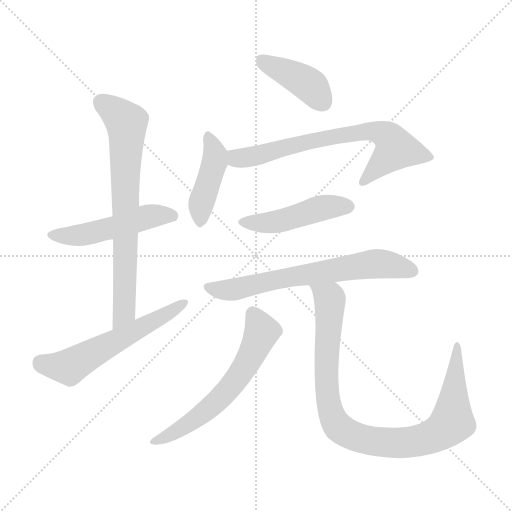
t = 0.00 s
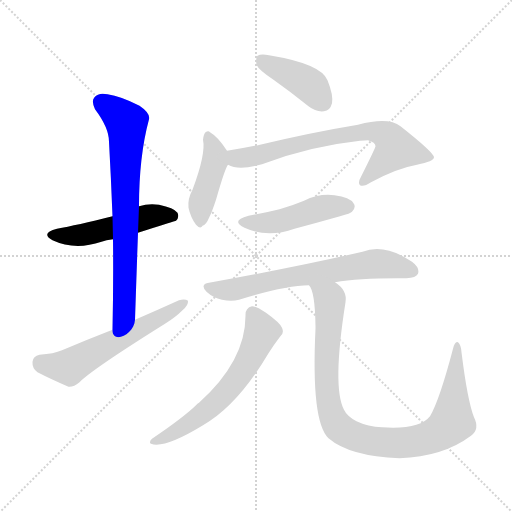
t = 1.49 s
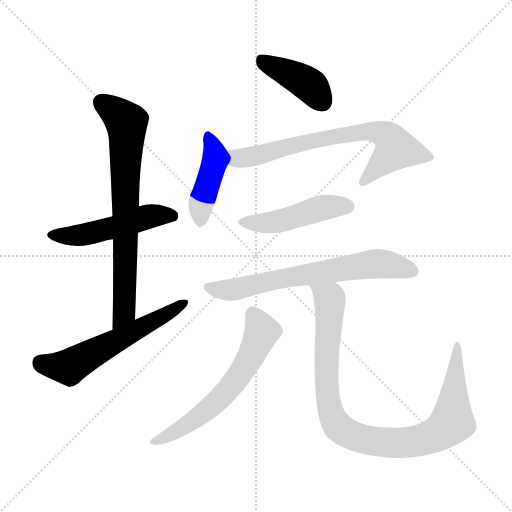
t = 2.98 s
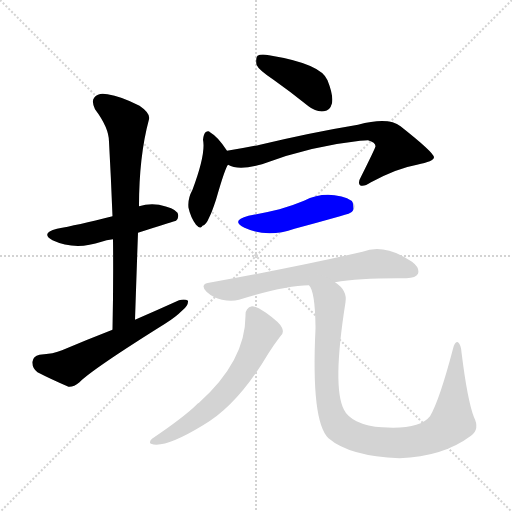
t = 4.46 s
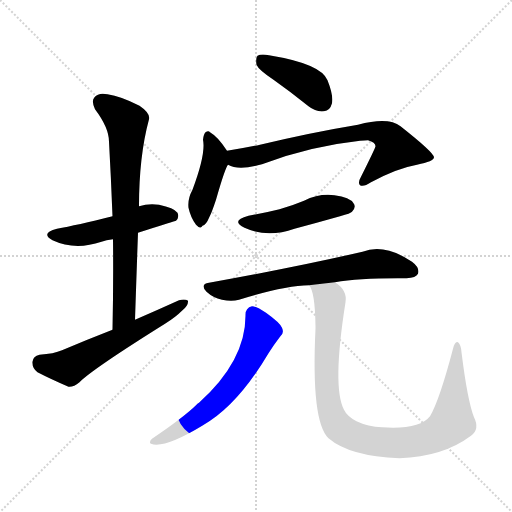
t = 5.95 s
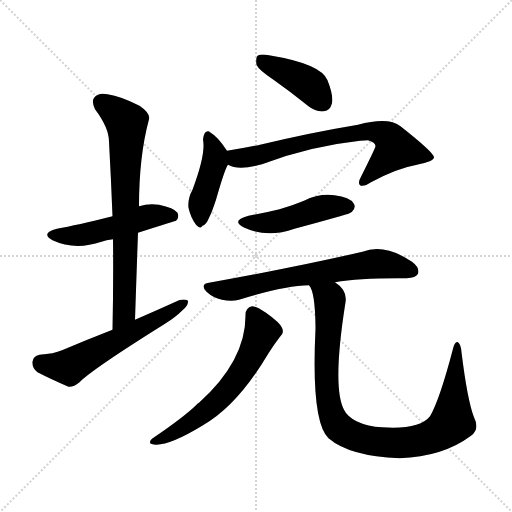
t = 7.44 s

The animated SVG that drew these frames (rendered in a browser with its animation timeline set to each time). Animation: 10 CSS @keyframes rules; one cycle of 7.44 s.

<svg version="1.1" viewBox="0 0 1024 1024" xmlns="http://www.w3.org/2000/svg">
  <g stroke="lightgray" stroke-dasharray="1,1" stroke-width="1" transform="scale(4, 4)">
    <line x1="0" y1="0" x2="256" y2="256"></line>
    <line x1="256" y1="0" x2="0" y2="256"></line>
    <line x1="128" y1="0" x2="128" y2="256"></line>
    <line x1="0" y1="128" x2="256" y2="128"></line>
  </g>
<g transform="scale(1, -1) translate(0, -900)">
   <style type="text/css">
    @keyframes keyframes0 {
      from {
       stroke: blue;
       stroke-dashoffset: 503;
       stroke-width: 128;
       }
       62% {
       animation-timing-function: step-end;
       stroke: blue;
       stroke-dashoffset: 0;
       stroke-width: 128;
       }
       to {
       stroke: black;
       stroke-width: 1024;
       }
       }
       #make-me-a-hanzi-animation-0 {
         animation: keyframes0 0.659342s both;
         animation-delay: 0.000000s;
         animation-timing-function: linear;
       }
    @keyframes keyframes1 {
      from {
       stroke: blue;
       stroke-dashoffset: 734;
       stroke-width: 128;
       }
       70% {
       animation-timing-function: step-end;
       stroke: blue;
       stroke-dashoffset: 0;
       stroke-width: 128;
       }
       to {
       stroke: black;
       stroke-width: 1024;
       }
       }
       #make-me-a-hanzi-animation-1 {
         animation: keyframes1 0.847331s both;
         animation-delay: 0.659342s;
         animation-timing-function: linear;
       }
    @keyframes keyframes2 {
      from {
       stroke: blue;
       stroke-dashoffset: 580;
       stroke-width: 128;
       }
       65% {
       animation-timing-function: step-end;
       stroke: blue;
       stroke-dashoffset: 0;
       stroke-width: 128;
       }
       to {
       stroke: black;
       stroke-width: 1024;
       }
       }
       #make-me-a-hanzi-animation-2 {
         animation: keyframes2 0.722005s both;
         animation-delay: 1.506673s;
         animation-timing-function: linear;
       }
    @keyframes keyframes3 {
      from {
       stroke: blue;
       stroke-dashoffset: 411;
       stroke-width: 128;
       }
       57% {
       animation-timing-function: step-end;
       stroke: blue;
       stroke-dashoffset: 0;
       stroke-width: 128;
       }
       to {
       stroke: black;
       stroke-width: 1024;
       }
       }
       #make-me-a-hanzi-animation-3 {
         animation: keyframes3 0.584473s both;
         animation-delay: 2.228678s;
         animation-timing-function: linear;
       }
    @keyframes keyframes4 {
      from {
       stroke: blue;
       stroke-dashoffset: 426;
       stroke-width: 128;
       }
       58% {
       animation-timing-function: step-end;
       stroke: blue;
       stroke-dashoffset: 0;
       stroke-width: 128;
       }
       to {
       stroke: black;
       stroke-width: 1024;
       }
       }
       #make-me-a-hanzi-animation-4 {
         animation: keyframes4 0.596680s both;
         animation-delay: 2.813151s;
         animation-timing-function: linear;
       }
    @keyframes keyframes5 {
      from {
       stroke: blue;
       stroke-dashoffset: 705;
       stroke-width: 128;
       }
       70% {
       animation-timing-function: step-end;
       stroke: blue;
       stroke-dashoffset: 0;
       stroke-width: 128;
       }
       to {
       stroke: black;
       stroke-width: 1024;
       }
       }
       #make-me-a-hanzi-animation-5 {
         animation: keyframes5 0.823730s both;
         animation-delay: 3.409831s;
         animation-timing-function: linear;
       }
    @keyframes keyframes6 {
      from {
       stroke: blue;
       stroke-dashoffset: 467;
       stroke-width: 128;
       }
       60% {
       animation-timing-function: step-end;
       stroke: blue;
       stroke-dashoffset: 0;
       stroke-width: 128;
       }
       to {
       stroke: black;
       stroke-width: 1024;
       }
       }
       #make-me-a-hanzi-animation-6 {
         animation: keyframes6 0.630046s both;
         animation-delay: 4.233561s;
         animation-timing-function: linear;
       }
    @keyframes keyframes7 {
      from {
       stroke: blue;
       stroke-dashoffset: 672;
       stroke-width: 128;
       }
       69% {
       animation-timing-function: step-end;
       stroke: blue;
       stroke-dashoffset: 0;
       stroke-width: 128;
       }
       to {
       stroke: black;
       stroke-width: 1024;
       }
       }
       #make-me-a-hanzi-animation-7 {
         animation: keyframes7 0.796875s both;
         animation-delay: 4.863607s;
         animation-timing-function: linear;
       }
    @keyframes keyframes8 {
      from {
       stroke: blue;
       stroke-dashoffset: 614;
       stroke-width: 128;
       }
       67% {
       animation-timing-function: step-end;
       stroke: blue;
       stroke-dashoffset: 0;
       stroke-width: 128;
       }
       to {
       stroke: black;
       stroke-width: 1024;
       }
       }
       #make-me-a-hanzi-animation-8 {
         animation: keyframes8 0.749674s both;
         animation-delay: 5.660482s;
         animation-timing-function: linear;
       }
    @keyframes keyframes9 {
      from {
       stroke: blue;
       stroke-dashoffset: 958;
       stroke-width: 128;
       }
       76% {
       animation-timing-function: step-end;
       stroke: blue;
       stroke-dashoffset: 0;
       stroke-width: 128;
       }
       to {
       stroke: black;
       stroke-width: 1024;
       }
       }
       #make-me-a-hanzi-animation-9 {
         animation: keyframes9 1.029622s both;
         animation-delay: 6.410156s;
         animation-timing-function: linear;
       }
</style>
<path d="M 276.0 434.5 Q 351.0 458.5 352.0 458.5 Q 359.0 465.5 355.0 474.5 Q 348.0 484.5 318.0 490.5 Q 297.0 493.5 278.0 487.5 L 225.0 467.5 Q 153.0 449.5 114.0 442.5 Q 80.0 433.5 105.0 419.5 Q 150.0 398.5 203.0 416.5 Q 212.0 420.5 226.0 421.5 L 276.0 434.5 Z" fill="lightgray"></path> 
<path d="M 270.0 260.5 Q 273.0 350.5 276.0 434.5 L 278.0 487.5 Q 278.0 587.5 298.0 661.5 Q 301.0 673.5 279.0 688.5 Q 242.0 707.5 215.0 711.5 Q 197.0 715.5 189.0 705.5 Q 182.0 698.5 190.0 681.5 Q 218.0 644.5 218.0 616.5 Q 222.0 544.5 225.0 467.5 L 226.0 421.5 Q 227.0 334.5 225.0 240.5 C 224.0 210.5 269.0 230.5 270.0 260.5 Z" fill="lightgray"></path> 
<path d="M 225.0 240.5 Q 176.0 221.5 124.0 199.5 Q 108.0 192.5 79.0 190.5 Q 66.0 187.5 65.0 176.5 Q 64.0 163.5 75.0 155.5 Q 100.0 142.5 137.0 126.5 Q 147.0 125.5 159.0 135.5 Q 183.0 160.5 330.0 252.5 Q 351.0 265.5 365.0 279.5 Q 377.0 289.5 376.0 298.5 Q 370.0 302.5 358.0 299.5 Q 316.0 280.5 270.0 260.5 L 225.0 240.5 Z" fill="lightgray"></path> 
<path d="M 547.0 740.5 Q 581.0 716.5 617.0 687.5 Q 632.0 675.5 648.0 677.5 Q 660.0 678.5 664.0 693.5 Q 667.0 709.5 655.0 739.5 Q 642.0 772.5 538.0 789.5 Q 522.0 792.5 515.0 788.5 Q 511.0 784.5 513.0 770.5 Q 517.0 760.5 547.0 740.5 Z" fill="lightgray"></path> 
<path d="M 454.0 598.5 Q 436.0 626.5 420.0 635.5 Q 417.0 639.5 411.0 635.5 Q 407.0 631.5 406.0 620.5 Q 412.0 592.5 385.0 520.5 Q 375.0 502.5 377.0 484.5 Q 381.0 465.5 392.0 450.5 Q 401.0 440.5 405.0 448.5 Q 412.0 449.5 419.0 466.5 Q 423.0 473.5 432.0 500.5 Q 450.0 563.5 456.0 570.5 C 464.0 584.5 464.0 584.5 454.0 598.5 Z" fill="lightgray"></path> 
<path d="M 456.0 570.5 Q 477.0 558.5 524.0 571.5 Q 618.0 607.5 720.0 618.5 Q 730.0 619.5 736.0 619.5 Q 751.0 615.5 751.0 607.5 Q 751.0 604.5 722.0 546.5 Q 715.0 534.5 720.0 529.5 Q 727.0 525.5 742.0 535.5 Q 794.0 563.5 834.0 570.5 Q 868.0 577.5 868.0 585.5 Q 867.0 595.5 801.0 647.5 Q 777.0 666.5 716.0 650.5 Q 625.0 635.5 520.0 610.5 Q 487.0 603.5 454.0 598.5 C 424.0 593.5 428.0 580.5 456.0 570.5 Z" fill="lightgray"></path> 
<path d="M 497.0 468.5 Q 460.0 458.5 489.0 444.5 Q 535.0 423.5 589.0 442.5 Q 634.0 454.5 680.0 467.5 Q 702.0 473.5 704.0 476.5 Q 713.0 485.5 707.0 493.5 Q 700.0 505.5 669.0 509.5 Q 638.0 513.5 608.0 498.5 Q 584.0 488.5 559.0 481.5 Q 531.0 474.5 497.0 468.5 Z" fill="lightgray"></path> 
<path d="M 670.0 335.5 Q 721.0 344.5 813.0 343.5 Q 832.0 344.5 836.0 352.5 Q 840.0 364.5 824.0 376.5 Q 769.0 413.5 725.0 396.5 Q 595.0 366.5 418.0 334.5 Q 399.0 331.5 413.0 316.5 Q 426.0 304.5 444.0 300.5 Q 463.0 296.5 478.0 300.5 Q 568.0 328.5 618.0 329.5 L 670.0 335.5 Z" fill="lightgray"></path> 
<path d="M 491.0 270.5 Q 492.0 179.5 398.0 94.5 Q 395.0 93.5 394.0 91.5 Q 369.0 66.5 304.0 22.5 Q 297.0 15.5 302.0 12.5 Q 329.0 2.5 406.0 49.5 Q 475.0 88.5 537.0 193.5 Q 547.0 209.5 560.0 226.5 Q 569.0 233.5 564.0 244.5 Q 560.0 254.5 532.0 274.5 Q 513.0 287.5 504.0 287.5 Q 491.0 284.5 491.0 270.5 Z" fill="lightgray"></path> 
<path d="M 948.0 65.5 Q 935.0 98.5 923.0 195.5 Q 922.0 210.5 916.0 215.5 Q 910.0 218.5 906.0 202.5 Q 879.0 99.5 860.0 67.5 Q 839.0 40.5 764.0 45.5 Q 736.0 46.5 713.0 57.5 Q 694.0 67.5 688.0 80.5 Q 664.0 125.5 691.0 295.5 Q 695.0 319.5 670.0 335.5 C 648.0 355.5 607.0 357.5 618.0 329.5 Q 630.0 317.5 631.0 247.5 Q 631.0 246.5 631.0 242.5 Q 622.0 56.5 657.0 23.5 Q 699.0 -12.5 799.0 -16.5 Q 886.0 -13.5 942.0 28.5 Q 960.0 41.5 948.0 65.5 Z" fill="lightgray"></path> 
      <clipPath id="make-me-a-hanzi-clip-0">
      <path d="M 276.0 434.5 Q 351.0 458.5 352.0 458.5 Q 359.0 465.5 355.0 474.5 Q 348.0 484.5 318.0 490.5 Q 297.0 493.5 278.0 487.5 L 225.0 467.5 Q 153.0 449.5 114.0 442.5 Q 80.0 433.5 105.0 419.5 Q 150.0 398.5 203.0 416.5 Q 212.0 420.5 226.0 421.5 L 276.0 434.5 Z" fill="lightgray"></path>
      </clipPath>
      <path clip-path="url(#make-me-a-hanzi-clip-0)" d="M 107.0 431.5 L 153.0 428.5 L 299.0 467.5 L 336.0 470.5 L 348.0 465.5 " fill="none" id="make-me-a-hanzi-animation-0" stroke-dasharray="375 750" stroke-linecap="round"></path>

      <clipPath id="make-me-a-hanzi-clip-1">
      <path d="M 270.0 260.5 Q 273.0 350.5 276.0 434.5 L 278.0 487.5 Q 278.0 587.5 298.0 661.5 Q 301.0 673.5 279.0 688.5 Q 242.0 707.5 215.0 711.5 Q 197.0 715.5 189.0 705.5 Q 182.0 698.5 190.0 681.5 Q 218.0 644.5 218.0 616.5 Q 222.0 544.5 225.0 467.5 L 226.0 421.5 Q 227.0 334.5 225.0 240.5 C 224.0 210.5 269.0 230.5 270.0 260.5 Z" fill="lightgray"></path>
      </clipPath>
      <path clip-path="url(#make-me-a-hanzi-clip-1)" d="M 202.0 695.5 L 225.0 681.5 L 254.0 649.5 L 249.0 285.5 L 238.0 257.5 L 228.0 248.5 " fill="none" id="make-me-a-hanzi-animation-1" stroke-dasharray="606 1212" stroke-linecap="round"></path>

      <clipPath id="make-me-a-hanzi-clip-2">
      <path d="M 225.0 240.5 Q 176.0 221.5 124.0 199.5 Q 108.0 192.5 79.0 190.5 Q 66.0 187.5 65.0 176.5 Q 64.0 163.5 75.0 155.5 Q 100.0 142.5 137.0 126.5 Q 147.0 125.5 159.0 135.5 Q 183.0 160.5 330.0 252.5 Q 351.0 265.5 365.0 279.5 Q 377.0 289.5 376.0 298.5 Q 370.0 302.5 358.0 299.5 Q 316.0 280.5 270.0 260.5 L 225.0 240.5 Z" fill="lightgray"></path>
      </clipPath>
      <path clip-path="url(#make-me-a-hanzi-clip-2)" d="M 81.0 175.5 L 138.0 165.5 L 371.0 294.5 " fill="none" id="make-me-a-hanzi-animation-2" stroke-dasharray="452 904" stroke-linecap="round"></path>

      <clipPath id="make-me-a-hanzi-clip-3">
      <path d="M 547.0 740.5 Q 581.0 716.5 617.0 687.5 Q 632.0 675.5 648.0 677.5 Q 660.0 678.5 664.0 693.5 Q 667.0 709.5 655.0 739.5 Q 642.0 772.5 538.0 789.5 Q 522.0 792.5 515.0 788.5 Q 511.0 784.5 513.0 770.5 Q 517.0 760.5 547.0 740.5 Z" fill="lightgray"></path>
      </clipPath>
      <path clip-path="url(#make-me-a-hanzi-clip-3)" d="M 521.0 782.5 L 611.0 735.5 L 646.0 695.5 " fill="none" id="make-me-a-hanzi-animation-3" stroke-dasharray="283 566" stroke-linecap="round"></path>

      <clipPath id="make-me-a-hanzi-clip-4">
      <path d="M 454.0 598.5 Q 436.0 626.5 420.0 635.5 Q 417.0 639.5 411.0 635.5 Q 407.0 631.5 406.0 620.5 Q 412.0 592.5 385.0 520.5 Q 375.0 502.5 377.0 484.5 Q 381.0 465.5 392.0 450.5 Q 401.0 440.5 405.0 448.5 Q 412.0 449.5 419.0 466.5 Q 423.0 473.5 432.0 500.5 Q 450.0 563.5 456.0 570.5 C 464.0 584.5 464.0 584.5 454.0 598.5 Z" fill="lightgray"></path>
      </clipPath>
      <path clip-path="url(#make-me-a-hanzi-clip-4)" d="M 416.0 625.5 L 430.0 589.5 L 429.0 576.5 L 403.0 496.5 L 400.0 462.5 " fill="none" id="make-me-a-hanzi-animation-4" stroke-dasharray="298 596" stroke-linecap="round"></path>

      <clipPath id="make-me-a-hanzi-clip-5">
      <path d="M 456.0 570.5 Q 477.0 558.5 524.0 571.5 Q 618.0 607.5 720.0 618.5 Q 730.0 619.5 736.0 619.5 Q 751.0 615.5 751.0 607.5 Q 751.0 604.5 722.0 546.5 Q 715.0 534.5 720.0 529.5 Q 727.0 525.5 742.0 535.5 Q 794.0 563.5 834.0 570.5 Q 868.0 577.5 868.0 585.5 Q 867.0 595.5 801.0 647.5 Q 777.0 666.5 716.0 650.5 Q 625.0 635.5 520.0 610.5 Q 487.0 603.5 454.0 598.5 C 424.0 593.5 428.0 580.5 456.0 570.5 Z" fill="lightgray"></path>
      </clipPath>
      <path clip-path="url(#make-me-a-hanzi-clip-5)" d="M 462.0 592.5 L 473.0 583.5 L 496.0 584.5 L 639.0 622.5 L 732.0 637.5 L 761.0 634.5 L 780.0 622.5 L 791.0 600.5 L 725.0 534.5 " fill="none" id="make-me-a-hanzi-animation-5" stroke-dasharray="577 1154" stroke-linecap="round"></path>

      <clipPath id="make-me-a-hanzi-clip-6">
      <path d="M 497.0 468.5 Q 460.0 458.5 489.0 444.5 Q 535.0 423.5 589.0 442.5 Q 634.0 454.5 680.0 467.5 Q 702.0 473.5 704.0 476.5 Q 713.0 485.5 707.0 493.5 Q 700.0 505.5 669.0 509.5 Q 638.0 513.5 608.0 498.5 Q 584.0 488.5 559.0 481.5 Q 531.0 474.5 497.0 468.5 Z" fill="lightgray"></path>
      </clipPath>
      <path clip-path="url(#make-me-a-hanzi-clip-6)" d="M 490.0 457.5 L 550.0 455.5 L 648.0 484.5 L 697.0 486.5 " fill="none" id="make-me-a-hanzi-animation-6" stroke-dasharray="339 678" stroke-linecap="round"></path>

      <clipPath id="make-me-a-hanzi-clip-7">
      <path d="M 670.0 335.5 Q 721.0 344.5 813.0 343.5 Q 832.0 344.5 836.0 352.5 Q 840.0 364.5 824.0 376.5 Q 769.0 413.5 725.0 396.5 Q 595.0 366.5 418.0 334.5 Q 399.0 331.5 413.0 316.5 Q 426.0 304.5 444.0 300.5 Q 463.0 296.5 478.0 300.5 Q 568.0 328.5 618.0 329.5 L 670.0 335.5 Z" fill="lightgray"></path>
      </clipPath>
      <path clip-path="url(#make-me-a-hanzi-clip-7)" d="M 416.0 325.5 L 462.0 320.5 L 579.0 346.5 L 739.0 371.5 L 791.0 368.5 L 825.0 357.5 " fill="none" id="make-me-a-hanzi-animation-7" stroke-dasharray="544 1088" stroke-linecap="round"></path>

      <clipPath id="make-me-a-hanzi-clip-8">
      <path d="M 491.0 270.5 Q 492.0 179.5 398.0 94.5 Q 395.0 93.5 394.0 91.5 Q 369.0 66.5 304.0 22.5 Q 297.0 15.5 302.0 12.5 Q 329.0 2.5 406.0 49.5 Q 475.0 88.5 537.0 193.5 Q 547.0 209.5 560.0 226.5 Q 569.0 233.5 564.0 244.5 Q 560.0 254.5 532.0 274.5 Q 513.0 287.5 504.0 287.5 Q 491.0 284.5 491.0 270.5 Z" fill="lightgray"></path>
      </clipPath>
      <path clip-path="url(#make-me-a-hanzi-clip-8)" d="M 506.0 272.5 L 524.0 236.5 L 466.0 131.5 L 387.0 58.5 L 307.0 16.5 " fill="none" id="make-me-a-hanzi-animation-8" stroke-dasharray="486 972" stroke-linecap="round"></path>

      <clipPath id="make-me-a-hanzi-clip-9">
      <path d="M 948.0 65.5 Q 935.0 98.5 923.0 195.5 Q 922.0 210.5 916.0 215.5 Q 910.0 218.5 906.0 202.5 Q 879.0 99.5 860.0 67.5 Q 839.0 40.5 764.0 45.5 Q 736.0 46.5 713.0 57.5 Q 694.0 67.5 688.0 80.5 Q 664.0 125.5 691.0 295.5 Q 695.0 319.5 670.0 335.5 C 648.0 355.5 607.0 357.5 618.0 329.5 Q 630.0 317.5 631.0 247.5 Q 631.0 246.5 631.0 242.5 Q 622.0 56.5 657.0 23.5 Q 699.0 -12.5 799.0 -16.5 Q 886.0 -13.5 942.0 28.5 Q 960.0 41.5 948.0 65.5 Z" fill="lightgray"></path>
      </clipPath>
      <path clip-path="url(#make-me-a-hanzi-clip-9)" d="M 625.0 329.5 L 653.0 307.5 L 661.0 288.5 L 652.0 139.5 L 661.0 77.5 L 680.0 43.5 L 715.0 24.5 L 757.0 16.5 L 821.0 15.5 L 862.0 26.5 L 894.0 45.5 L 904.0 56.5 L 915.0 209.5 " fill="none" id="make-me-a-hanzi-animation-9" stroke-dasharray="830 1660" stroke-linecap="round"></path>

</g>
</svg>
